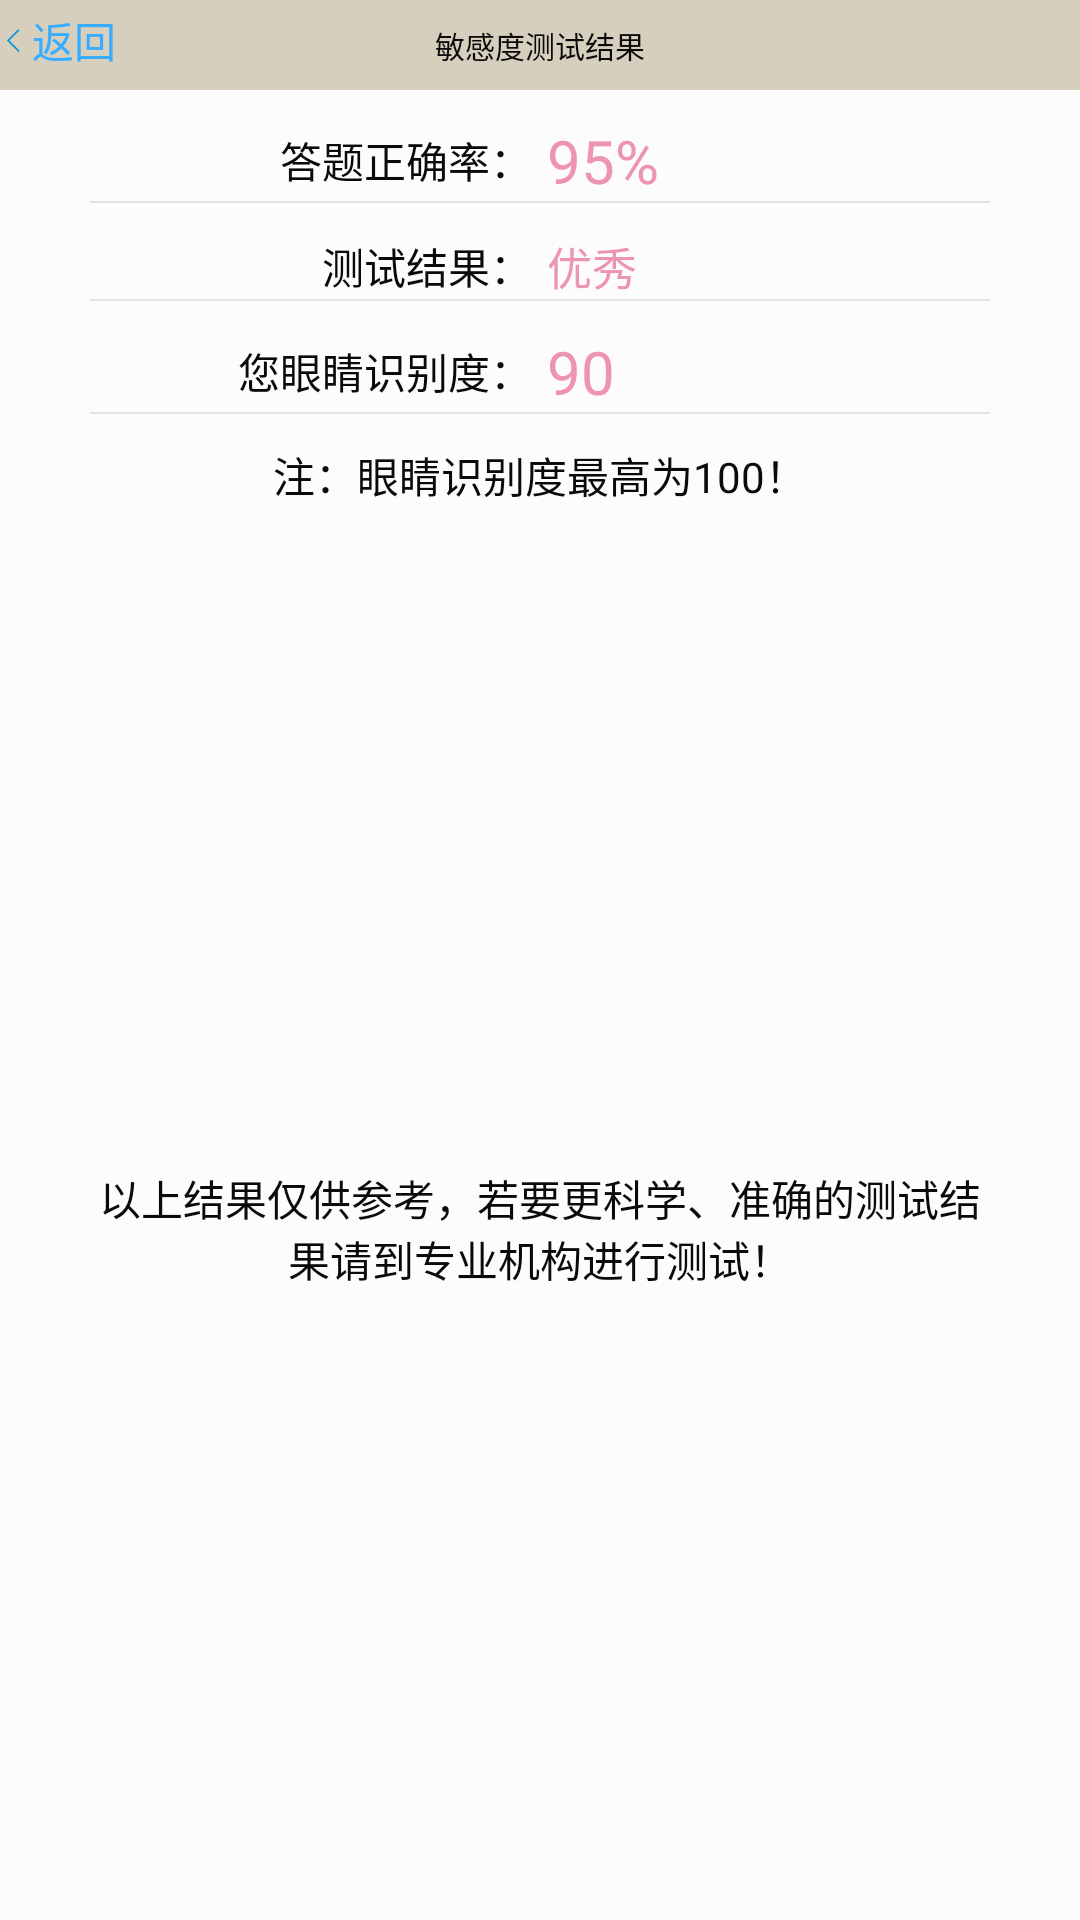

Write the Android layout XML for this screen, with the resource values it uses.
<!-- AndroidManifest.xml: application theme CustomTheme -->
<!-- res/layout/activity_test_sensitivity_result_view.xml -->
<?xml version="1.0" encoding="utf-8"?>
<LinearLayout
    xmlns:android="http://schemas.android.com/apk/res/android"
    android:id="@+id/activity_main"
    android:layout_width="fill_parent"
    android:orientation="vertical"
    android:layout_height="fill_parent">

    
    <LinearLayout
        android:id="@+id/layout_titlebar"
        style="@style/title">
        <TextView
            android:id="@+id/button_backward"
            android:onClick="titleReturn"
            style="@style/title_btn"
            android:visibility="visible"
            android:drawableLeft="@mipmap/title_btn_return"
            android:text="@string/title_btn_return"/>

        <TextView
            android:id="@+id/text_title"
            style="@style/title_title"
            android:text="@string/test_sensitivity_result"
            android:textColor="@color/title_title" />

        <TextView
            android:id="@+id/button_forward"
            android:visibility="invisible"
            style="@style/title_btn"
            android:text="@string/title_btn_confirm"/>

    </LinearLayout>
    <LinearLayout
        style="@style/test_result_bar">
        <TextView
            style="@style/test_result_bar_content"
            android:text="@string/test_result_truerate"/>
        <TextView
            android:id="@+id/test_sensitivity_result_truerate"
            style="@style/test_result_bar_content_num"
            android:text="95%"/>
    </LinearLayout>
    <View
        style="@style/test_result_line"/>
    <LinearLayout
        style="@style/test_result_bar">
        <TextView
            style="@style/test_result_bar_content"
            android:text="@string/test_result"/>
        <TextView
            android:id="@+id/test_sensitivity_result_result"
            style="@style/test_result_bar_content_num"
            android:textSize="15dp"
            android:text="@string/test_result_verygood"/>
    </LinearLayout>
    <View
        style="@style/test_result_line"/>
    <LinearLayout
        style="@style/test_result_bar">
        <TextView
            style="@style/test_result_bar_content"
            android:text="您眼睛识别度："/>
        <TextView
            android:id="@+id/test_sensitivity_result_sensitivity"
            style="@style/test_result_bar_content_num"
            android:text="90"/>
    </LinearLayout>
    <View
        style="@style/test_result_line"/>

    <LinearLayout
        style="@style/test_result_bar">
        <TextView
            style="@style/test_result_bar_description_content"
            android:layout_height="wrap_content"
            android:text="@string/test_result_sensitivity_description"/>
    </LinearLayout>
    <LinearLayout
        style="@style/test_result_bar_description">
        <TextView
            style="@style/test_result_bar_description_content"
            android:layout_height="wrap_content"
            android:text="@string/test_result_description"/>
    </LinearLayout>





</LinearLayout>
<!-- resources referenced by this layout -->
<resources>
  <color name="title_title">@color/global_label</color>
  <string name="test_result">测试结果：</string>
  <string name="test_result_description">以上结果仅供参考，若要更科学、准确的测试结果请到专业机构进行测试！</string>
  <string name="test_result_sensitivity_description">注：眼睛识别度最高为100！</string>
  <string name="test_result_truerate">答题正确率：</string>
  <string name="test_result_verygood">优秀</string>
  <string name="test_sensitivity_result">敏感度测试结果</string>
  <string name="title_btn_confirm">确认</string>
  <string name="title_btn_return">返回</string>
  <style name="test_result_bar">
          <item name="android:layout_width">match_parent</item>
          <item name="android:layout_height">wrap_content</item>
          <item name="android:gravity">center</item>
          <item name="android:layout_marginTop">10dp</item>
      </style>
  <style name="test_result_bar_content">
          <item name="android:layout_width">0dp</item>
          <item name="android:layout_weight">1</item>
          <item name="android:layout_height">wrap_content</item>
          <item name="android:textColor">@color/global_label</item>
          <item name="android:gravity">right</item>
      </style>
  <style name="test_result_bar_content_num">
          <item name="android:layout_width">0dp</item>
          <item name="android:layout_height">wrap_content</item>
          <item name="android:textColor">@color/test_result_bar_content_num</item>
          <item name="android:gravity">left</item>
          <item name="android:layout_weight">1</item>
          <item name="android:textSize">20dp</item>
          <item name="android:layout_marginLeft">5dp</item>
      </style>
  <style name="test_result_bar_description" parent="test_result_bar">
          <item name="android:layout_height">match_parent</item>
      </style>
  <style name="test_result_bar_description_content">
          <item name="android:layout_width">match_parent</item>
          <item name="android:layout_height">match_parent</item>
          <item name="android:layout_marginRight">30dp</item>
          <item name="android:layout_marginLeft">30dp</item>
          <item name="android:gravity">center</item>
          <item name="android:textColor">@color/global_label</item>
      </style>
  <style name="test_result_line" parent="global_line">
          <item name="android:layout_marginLeft">30dp</item>
          <item name="android:layout_marginRight">30dp</item>
      </style>
  <style name="title">
          <item name="android:layout_width">match_parent</item>
          <item name="android:orientation">horizontal</item>
          <item name="android:background">@color/title_background</item>
          <item name="android:layout_height">30dp</item>
      </style>
  <style name="title_btn">
          <item name="android:layout_width">0dp</item>
          <item name="android:layout_weight">1</item>
          <item name="android:layout_height">wrap_content</item>
          <item name="android:background">@null</item>
          <item name="android:onClick">onClick</item>
          <item name="android:textColor">@color/title_btn</item>
          <item name="android:clickable">true</item>
          <item name="android:gravity">left</item>
  
      </style>
  <style name="CustomTheme" parent="Theme.AppCompat.NoActionBar">
          <item name="android:background">@color/main_background</item>
      </style>
  <color name="global_label">#0A0A0A</color>
  <color name="test_result_bar_content_num">#ED93B3</color>
  <style name="global_line">
          <item name="android:layout_height">0.5dp</item>
          <item name="android:layout_width">match_parent</item>
          <item name="android:background">@color/global_line</item>
      </style>
  <color name="title_background">#D6CFBD</color>
  <color name="title_btn">#38ADFF</color>
  <color name="main_background">#FCFCFC</color>
  <color name="global_line">#E3E3E3</color>
</resources>
